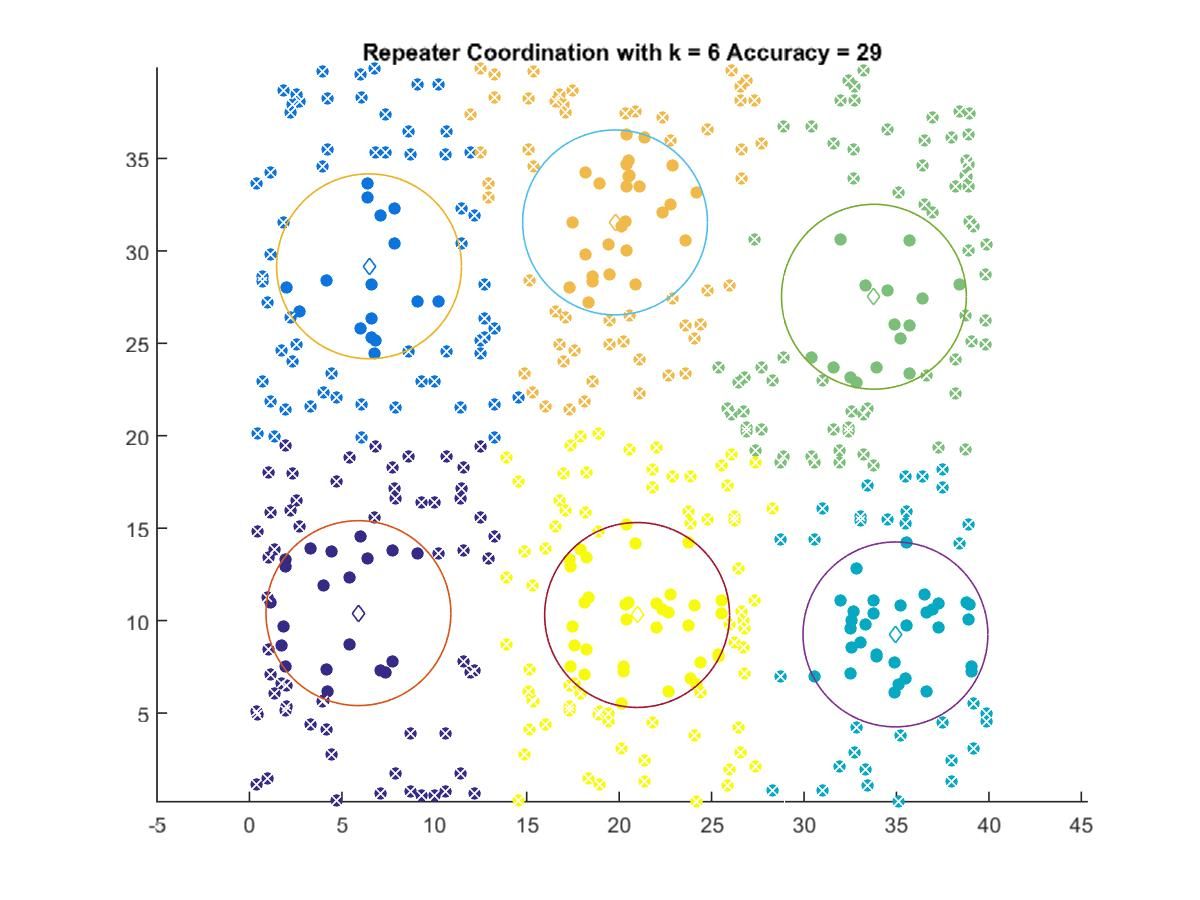

Source data for this figure (header and first rows):
5.8945, 10.404
6.469, 29.16
34.95, 9.252
33.78, 27.52
19.78, 31.54
20.97, 10.3
